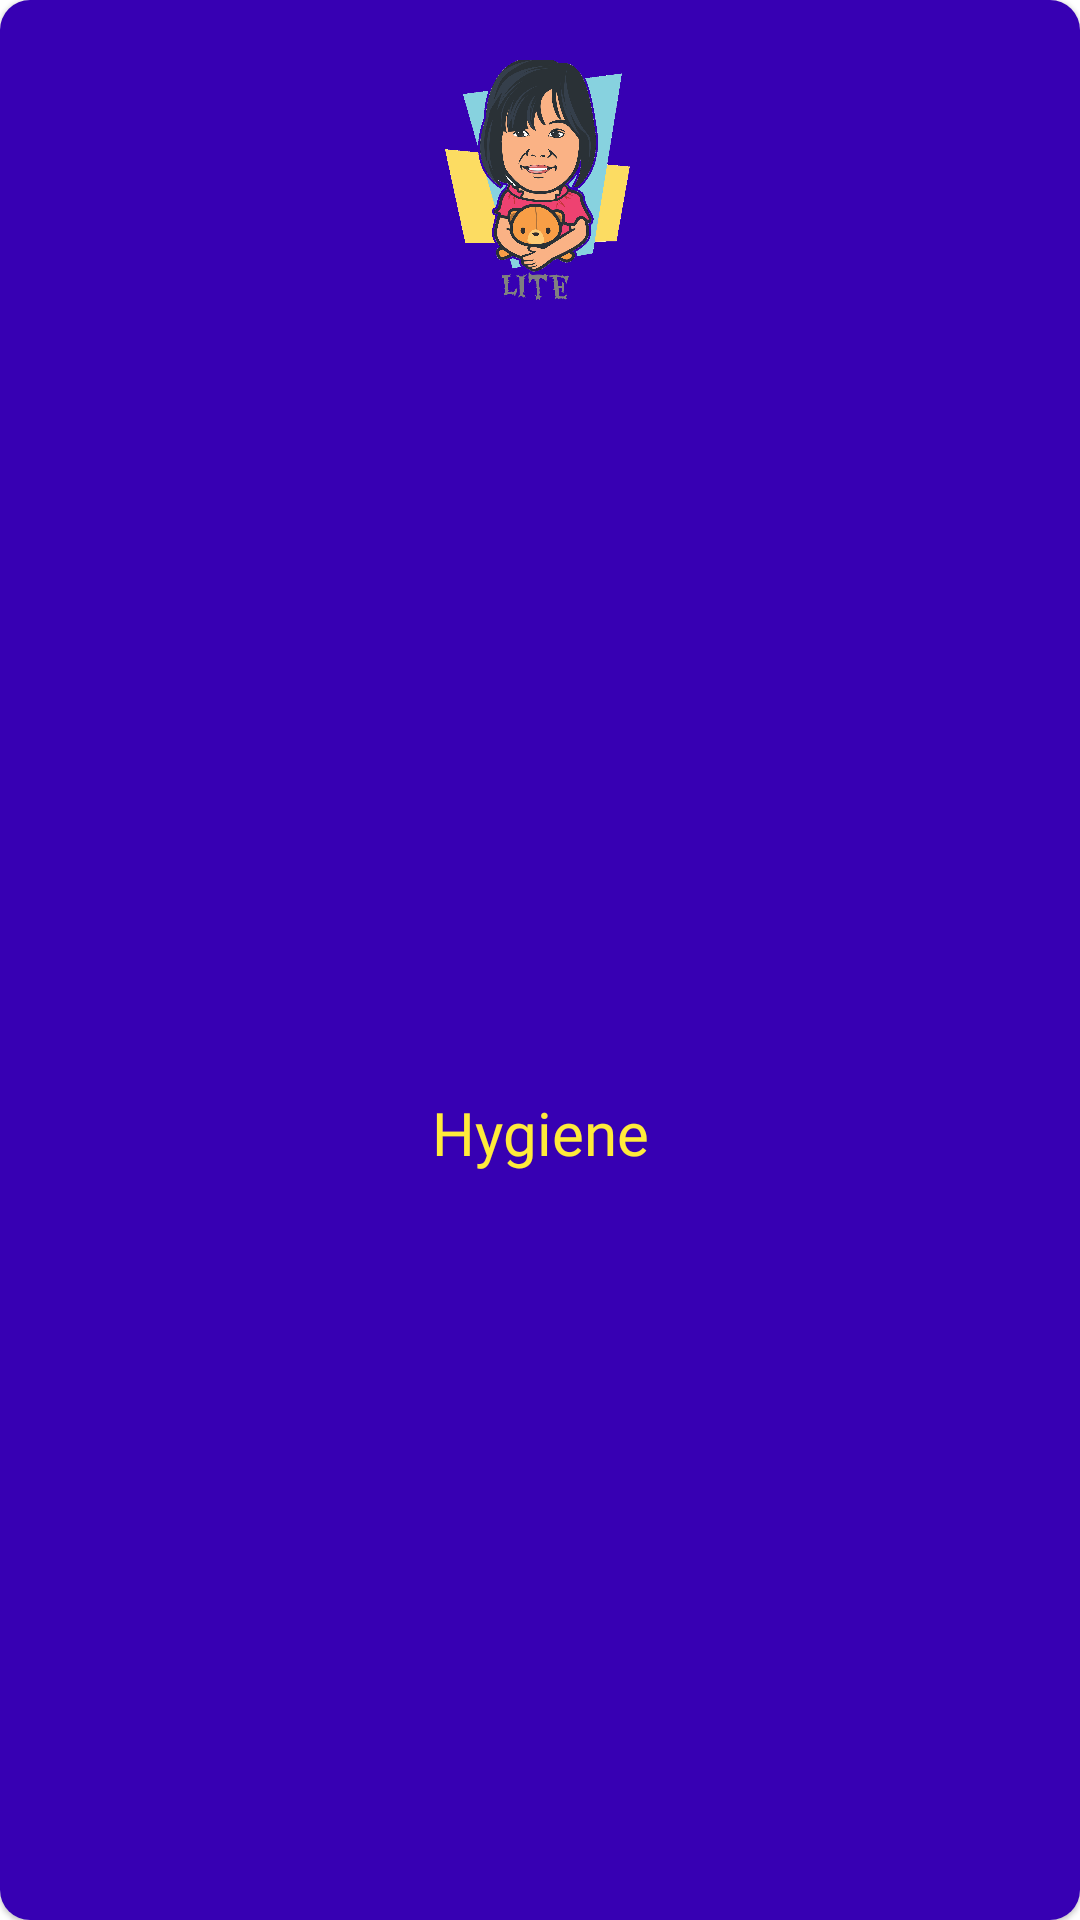

Reconstruct the res/layout file that produces this screen, plus the resources it refers to.
<!-- AndroidManifest.xml: application theme Theme.HelloWorld -->
<!-- res/layout/single_item.xml -->
<?xml version="1.0" encoding="utf-8"?>
<com.google.android.material.card.MaterialCardView
    android:id="@+id/cardview"
    android:layout_height="wrap_content"
    android:layout_width="match_parent"
    android:checkable="true"
    android:clickable="true"
    android:elevation="30dp"
    android:focusable="true"
    app:cardCornerRadius="10dp"
    android:onClick="buttonClickLeft"
    android:layout_margin="5dp"
    xmlns:android="http://schemas.android.com/apk/res/android"
    xmlns:app="http://schemas.android.com/apk/res-auto">

    <LinearLayout
        android:background="@color/colorGradientCenter"
        android:gravity="center"
        android:padding="10dp"
        android:orientation="vertical"
        android:layout_width="match_parent"
        android:layout_height="match_parent">

        <ImageView
            android:id="@+id/image"
            android:padding="10dp"
            android:layout_width="100dp"
            android:layout_height="100dp"
            android:scaleType="fitXY"
            android:src="@drawable/logo" />

        <TextView
            android:padding="5dp"
            android:layout_marginTop="15dp"
            android:id="@+id/textView"
            android:textColor="@color/pressedStart"
            android:fontFamily="@font/passero"
            android:textSize="20dp"
            android:gravity="center"
            android:layout_width="match_parent"
            android:layout_height="match_parent"
            android:text="Hygiene" />
    </LinearLayout>

</com.google.android.material.card.MaterialCardView>
<!-- resources referenced by this layout -->
<resources>
  <color name="colorGradientCenter">@color/colorPrimaryVariantNight</color>
  <color name="pressedStart">#FFEB3B</color>
  <!-- drawable logo: png bitmap (drawable, 318532 bytes) -->
  <style name="Theme.HelloWorld" parent="Theme.MaterialComponents.DayNight.DarkActionBar">
          <item name="windowActionBar">true</item>
          <item name="windowNoTitle">true</item>
          <item name="colorPrimaryDark">#013934</item>
          <item name="colorAccent">@color/colorAccentDay</item>
          
          
          <item name="colorPrimary">@color/purple_500</item>
          <item name="colorPrimaryVariant">@color/colorPrimaryVariantDay</item>
          <item name="colorOnPrimary">@color/colorOnPrimaryDay</item>
          
          <item name="colorSecondary">@color/colorSecondaryDay</item>
          <item name="colorSecondaryVariant">@color/colorSecondaryVariantDay</item>
          <item name="colorOnSecondary">@color/colorOnSecondaryDay</item>
          
          <item name="android:statusBarColor" tools:targetApi="l">?attr/colorPrimaryVariant</item>
          
          <item name="android:textViewStyle">@style/RobotoTextViewStyle</item>
          <item name="android:buttonStyle">@style/RobotoButtonStyle</item>
      </style>
  <color name="colorPrimaryVariantNight">#3700B3</color>
  <color name="colorAccentDay">#E91E63</color>
  <color name="purple_500">#FF6200EE</color>
  <color name="colorPrimaryVariantDay">#441F81</color>
  <color name="colorOnPrimaryDay">#FFFFFF</color>
  <color name="colorSecondaryDay">#50B56C</color>
  <color name="colorSecondaryVariantDay">#FF0187B0</color>
  <color name="colorOnSecondaryDay">#FF000000</color>
  <style name="RobotoTextViewStyle" parent="android:Widget.TextView">
          <item name="android:fontFamily">sans-serif-light</item>
      </style>
  <style name="RobotoButtonStyle" parent="android:Widget.Holo.Button">
          <item name="android:fontFamily">sans-serif-light</item>
      </style>
</resources>
